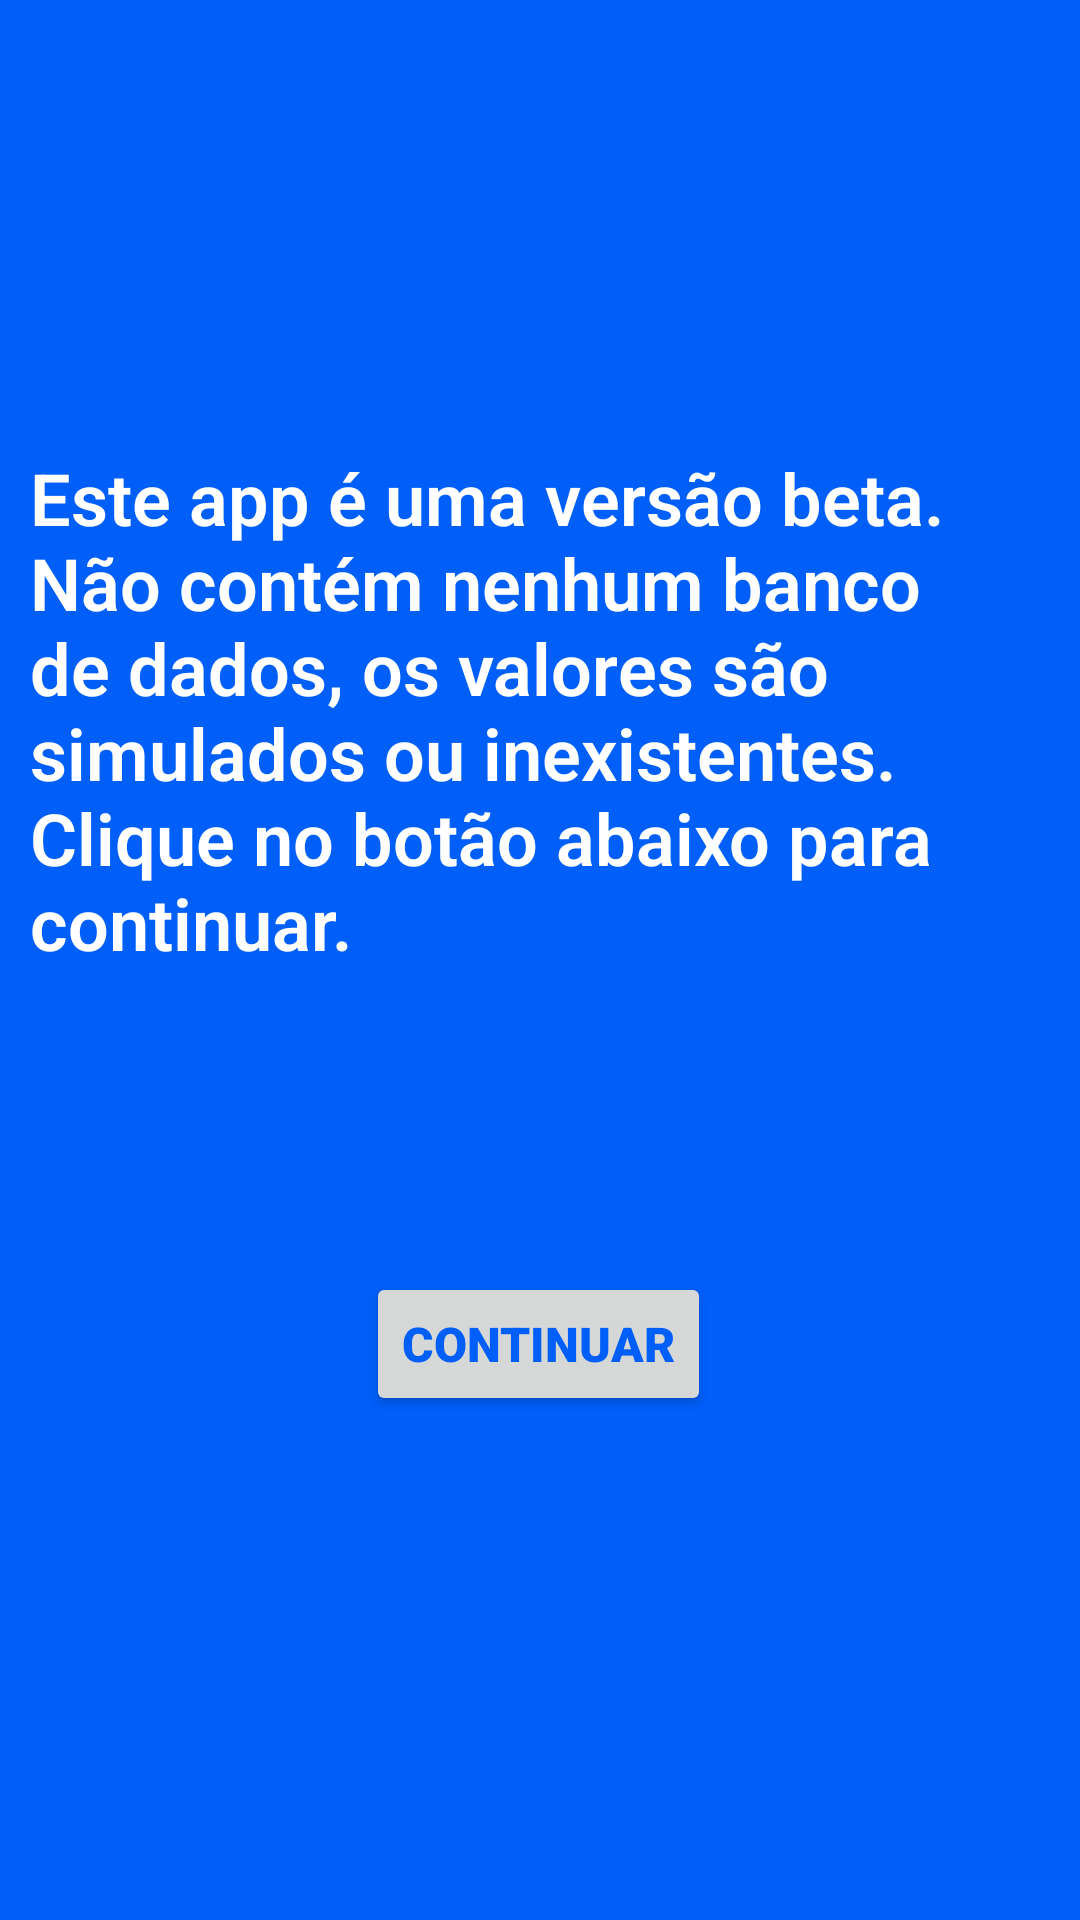

Layout XML and referenced resources for this Android screen:
<!-- AndroidManifest.xml: application theme Theme.MyApplication -->
<!-- res/layout/activity_main2.xml -->
<?xml version="1.0" encoding="utf-8"?>
<androidx.constraintlayout.widget.ConstraintLayout xmlns:android="http://schemas.android.com/apk/res/android"
    xmlns:app="http://schemas.android.com/apk/res-auto"
    xmlns:tools="http://schemas.android.com/tools"
    android:layout_width="match_parent"
    android:layout_height="match_parent"
    android:background="@color/colorPrimaryDark"
    android:paddingLeft="10dp"
    android:paddingRight="10dp"
    tools:context="com.example.trashmap.MainActivity2">

    <TextView
        android:id="@+id/textView"
        android:layout_width="wrap_content"
        android:layout_height="wrap_content"
        android:fontFamily="sans-serif-light"
        android:text="@string/Sobre"
        android:textColor="@color/colorPrimary"
        android:textSize="24sp"
        android:textStyle="bold"
        app:layout_constraintBottom_toBottomOf="parent"
        app:layout_constraintEnd_toEndOf="parent"
        app:layout_constraintHorizontal_bias="0.842"
        app:layout_constraintStart_toStartOf="parent"
        app:layout_constraintTop_toTopOf="parent"
        app:layout_constraintVertical_bias="0.321" />

    <Button
        android:id="@+id/button"
        android:layout_width="wrap_content"
        android:layout_height="wrap_content"
        android:fontFamily="sans-serif-black"
        android:onClick="prox"
        android:text="@string/botao"
        android:textColor="@color/colorAccent"
        android:textSize="16sp"
        android:textStyle="bold"
        app:layout_constraintBottom_toBottomOf="parent"
        app:layout_constraintEnd_toEndOf="parent"
        app:layout_constraintHorizontal_bias="0.498"
        app:layout_constraintStart_toStartOf="parent"
        app:layout_constraintTop_toBottomOf="@+id/textView"
        app:layout_constraintVertical_bias="0.374" />
</androidx.constraintlayout.widget.ConstraintLayout>
<!-- resources referenced by this layout -->
<resources>
  <color name="colorAccent">#005FF9</color>
  <color name="colorPrimary">#FFFFFFFF</color>
  <color name="colorPrimaryDark">#005FF9</color>
  <string name="Sobre">Este app é uma versão beta. Não contém nenhum banco de dados, os valores são simulados ou inexistentes. Clique no botão abaixo para continuar.</string>
  <string name="botao">Continuar</string>
  <style name="Theme.MyApplication" parent="Theme.MaterialComponents.DayNight.NoActionBar">
          <item name="colorPrimary">@color/colorPrimary</item>
          <item name="colorPrimaryDark">@color/colorPrimaryDark</item>
          <item name="colorAccent">@color/colorAccent</item>
          
          <item name="android:statusBarColor" tools:targetApi="l">@color/colorAccent</item>
          
      </style>
</resources>
